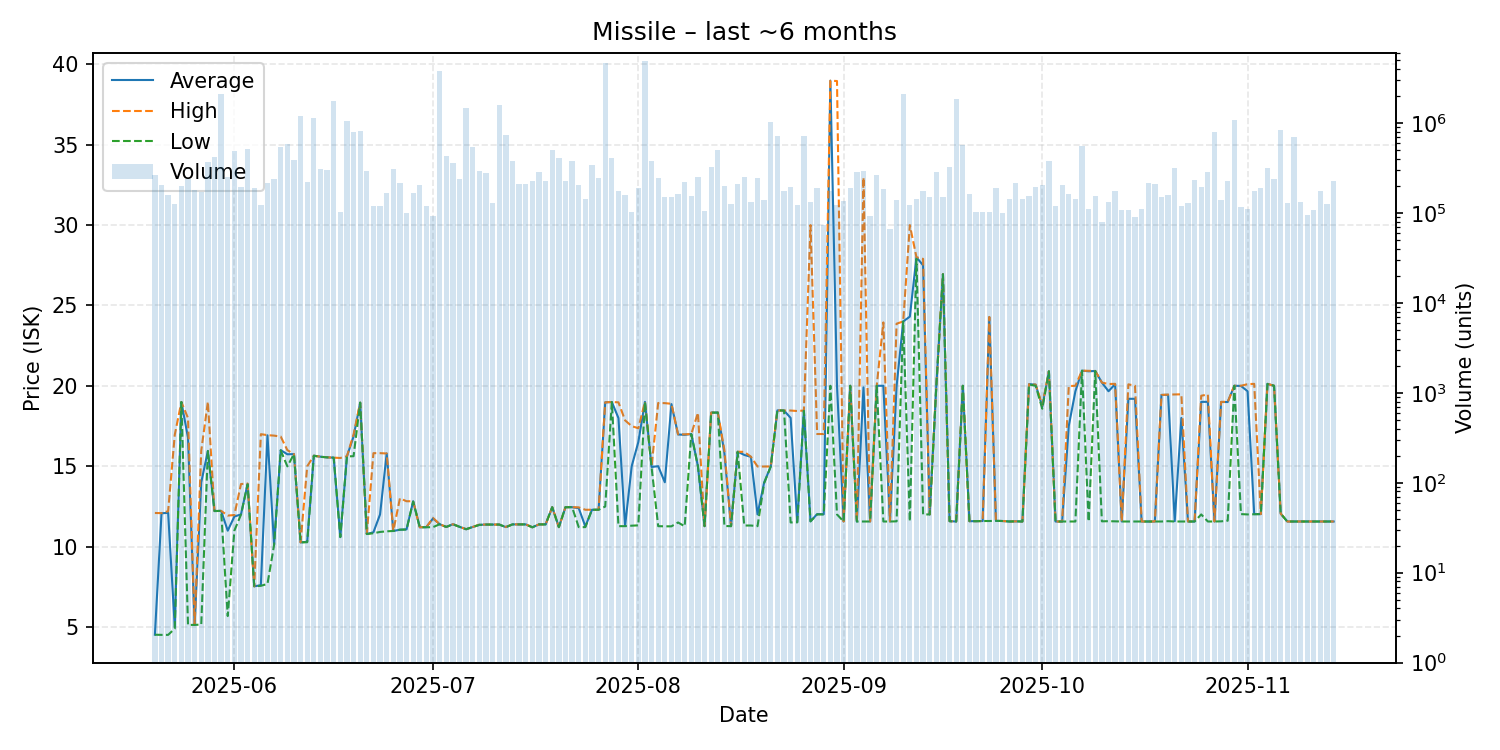

The file beside this chart, header and first rows:
date, average, highest, lowest, order_count, volume
2025-05-20, 4.52, 12.09, 4.52, 232, 266232
2025-05-21, 12.07, 12.08, 4.51, 223, 207350
2025-05-22, 12.1, 12.2, 4.51, 218, 159246
2025-05-23, 5.01, 16.95, 4.9, 227, 125267
2025-05-24, 18.99, 18.99, 18.99, 226, 200439
2025-05-25, 16.77, 17.99, 5.13, 270, 237416
2025-05-26, 5.13, 5.13, 5.13, 264, 180936
2025-05-27, 13.99, 15.96, 5.15, 204, 170730
2025-05-28, 15.95, 19.0, 15.94, 230, 373933
2025-05-29, 12.21, 12.21, 12.21, 241, 423099
2025-05-30, 12.22, 12.22, 12.22, 232, 2098196
2025-05-31, 10.99, 11.93, 5.68, 310, 250648
2025-06-01, 11.87, 11.96, 10.99, 316, 496021
2025-06-02, 12.0, 13.89, 11.99, 232, 193086
2025-06-03, 13.9, 13.92, 13.87, 265, 521435
2025-06-04, 7.53, 7.53, 7.53, 225, 189081
2025-06-05, 7.6, 16.99, 7.56, 247, 122419
2025-06-06, 16.92, 16.93, 7.68, 252, 217865
2025-06-07, 10.11, 16.9, 10.1, 307, 236521
2025-06-08, 16.0, 16.84, 15.98, 276, 546610
2025-06-09, 15.74, 16.0, 14.99, 255, 590541
2025-06-10, 15.75, 15.75, 15.75, 207, 387586
2025-06-11, 10.26, 10.26, 10.26, 210, 1192736
2025-06-12, 10.3, 14.99, 10.27, 237, 220690
2025-06-13, 15.65, 15.65, 15.65, 188, 1152635
2025-06-14, 15.59, 15.59, 15.58, 277, 307534
2025-06-15, 15.55, 15.55, 15.55, 248, 300926
2025-06-16, 15.53, 15.53, 15.53, 197, 1742519
2025-06-17, 10.59, 15.51, 10.59, 202, 103299
2025-06-18, 15.61, 15.62, 15.61, 223, 1050778
2025-06-19, 16.85, 16.97, 15.62, 263, 793294
2025-06-20, 18.95, 18.95, 18.95, 239, 819708
2025-06-21, 10.78, 10.78, 10.78, 258, 297249
2025-06-22, 10.89, 15.81, 10.83, 249, 119273
2025-06-23, 12.0, 15.81, 10.91, 225, 120471
2025-06-24, 15.79, 15.79, 10.95, 202, 166902
2025-06-25, 10.97, 10.97, 10.97, 229, 313153
2025-06-26, 11.05, 13.0, 11.05, 200, 218492
2025-06-27, 11.07, 12.82, 11.06, 188, 100249
2025-06-28, 12.82, 12.82, 12.8, 247, 165611
2025-06-29, 11.2, 11.2, 11.2, 253, 207009
2025-06-30, 11.21, 11.22, 11.2, 183, 119137
2025-07-01, 11.75, 11.78, 11.21, 183, 91940
2025-07-02, 11.39, 11.39, 11.39, 204, 3806366
2025-07-03, 11.22, 11.22, 11.22, 205, 430850
2025-07-04, 11.39, 11.39, 11.39, 208, 363582
2025-07-05, 11.23, 11.23, 11.23, 255, 237182
2025-07-06, 11.08, 11.08, 11.08, 229, 1462998
2025-07-07, 11.22, 11.22, 11.22, 207, 544459
2025-07-08, 11.35, 11.37, 11.35, 199, 290818
2025-07-09, 11.37, 11.37, 11.37, 205, 281679
2025-07-10, 11.37, 11.37, 11.37, 189, 131040
2025-07-11, 11.37, 11.37, 11.37, 232, 1595990
2025-07-12, 11.21, 11.22, 11.21, 218, 735011
2025-07-13, 11.38, 11.38, 11.38, 265, 375416
2025-07-14, 11.38, 11.38, 11.38, 226, 208186
2025-07-15, 11.38, 11.38, 11.38, 202, 210297
2025-07-16, 11.2, 11.2, 11.2, 231, 225014
2025-07-17, 11.38, 11.38, 11.38, 202, 285260
2025-07-18, 11.38, 11.38, 11.38, 188, 230310
... 119 more rows
